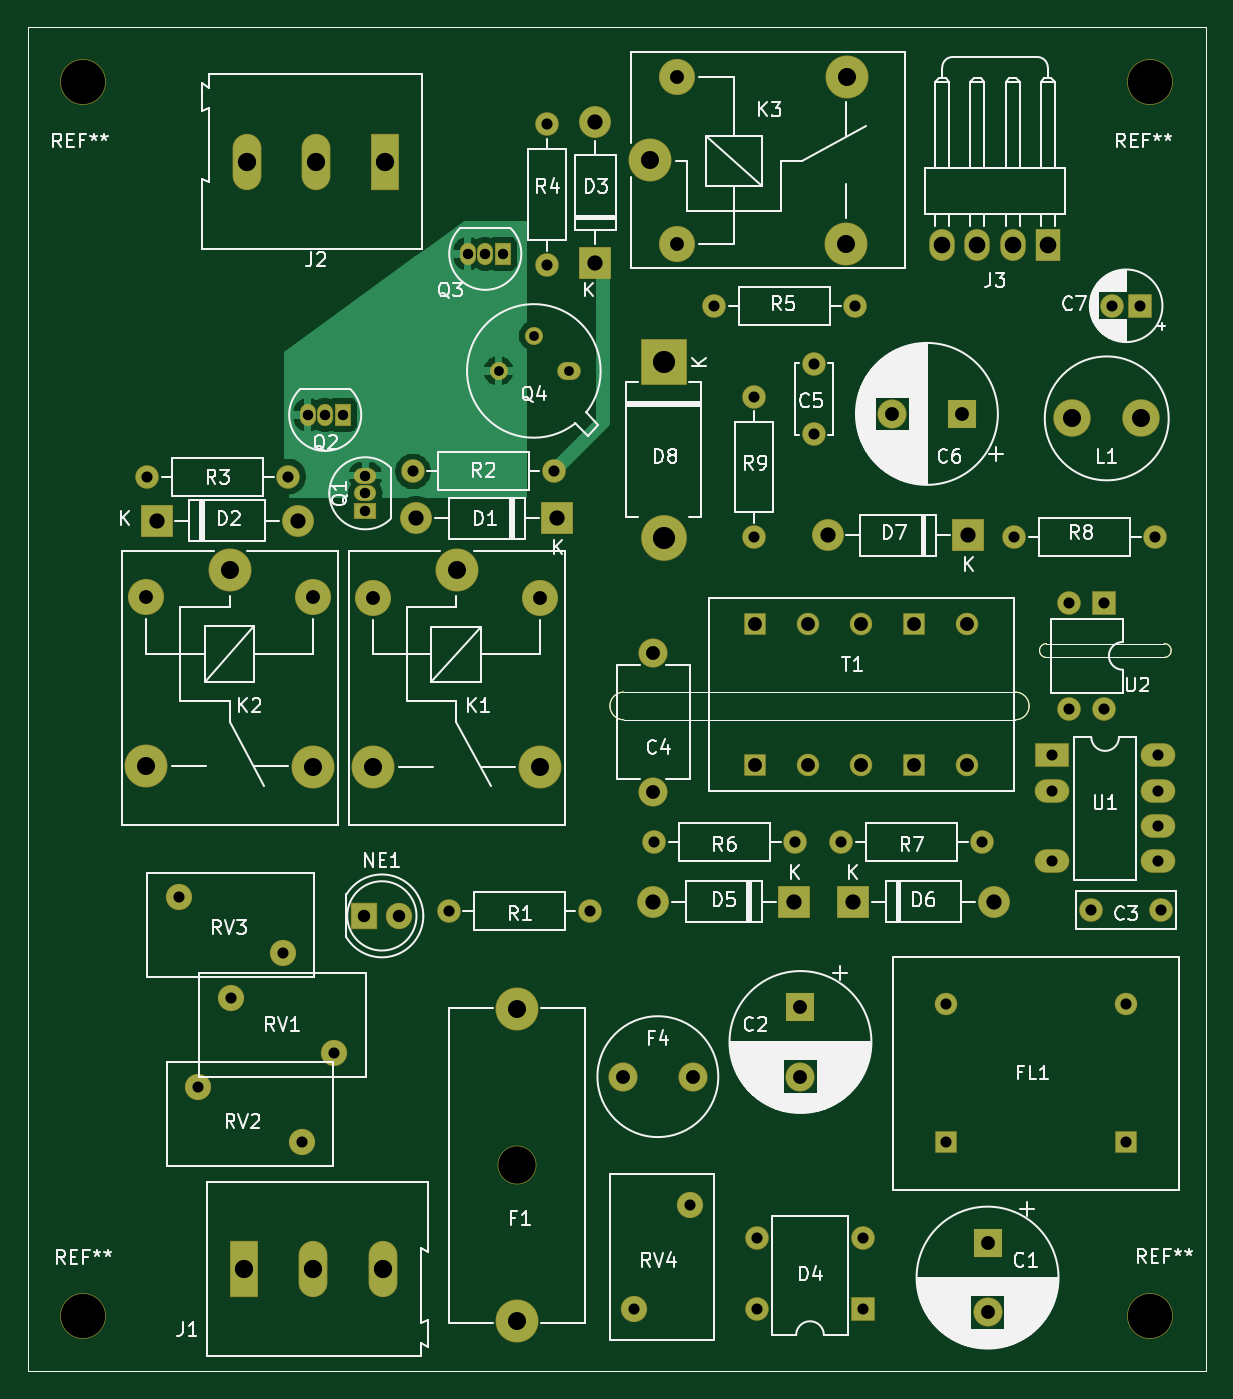
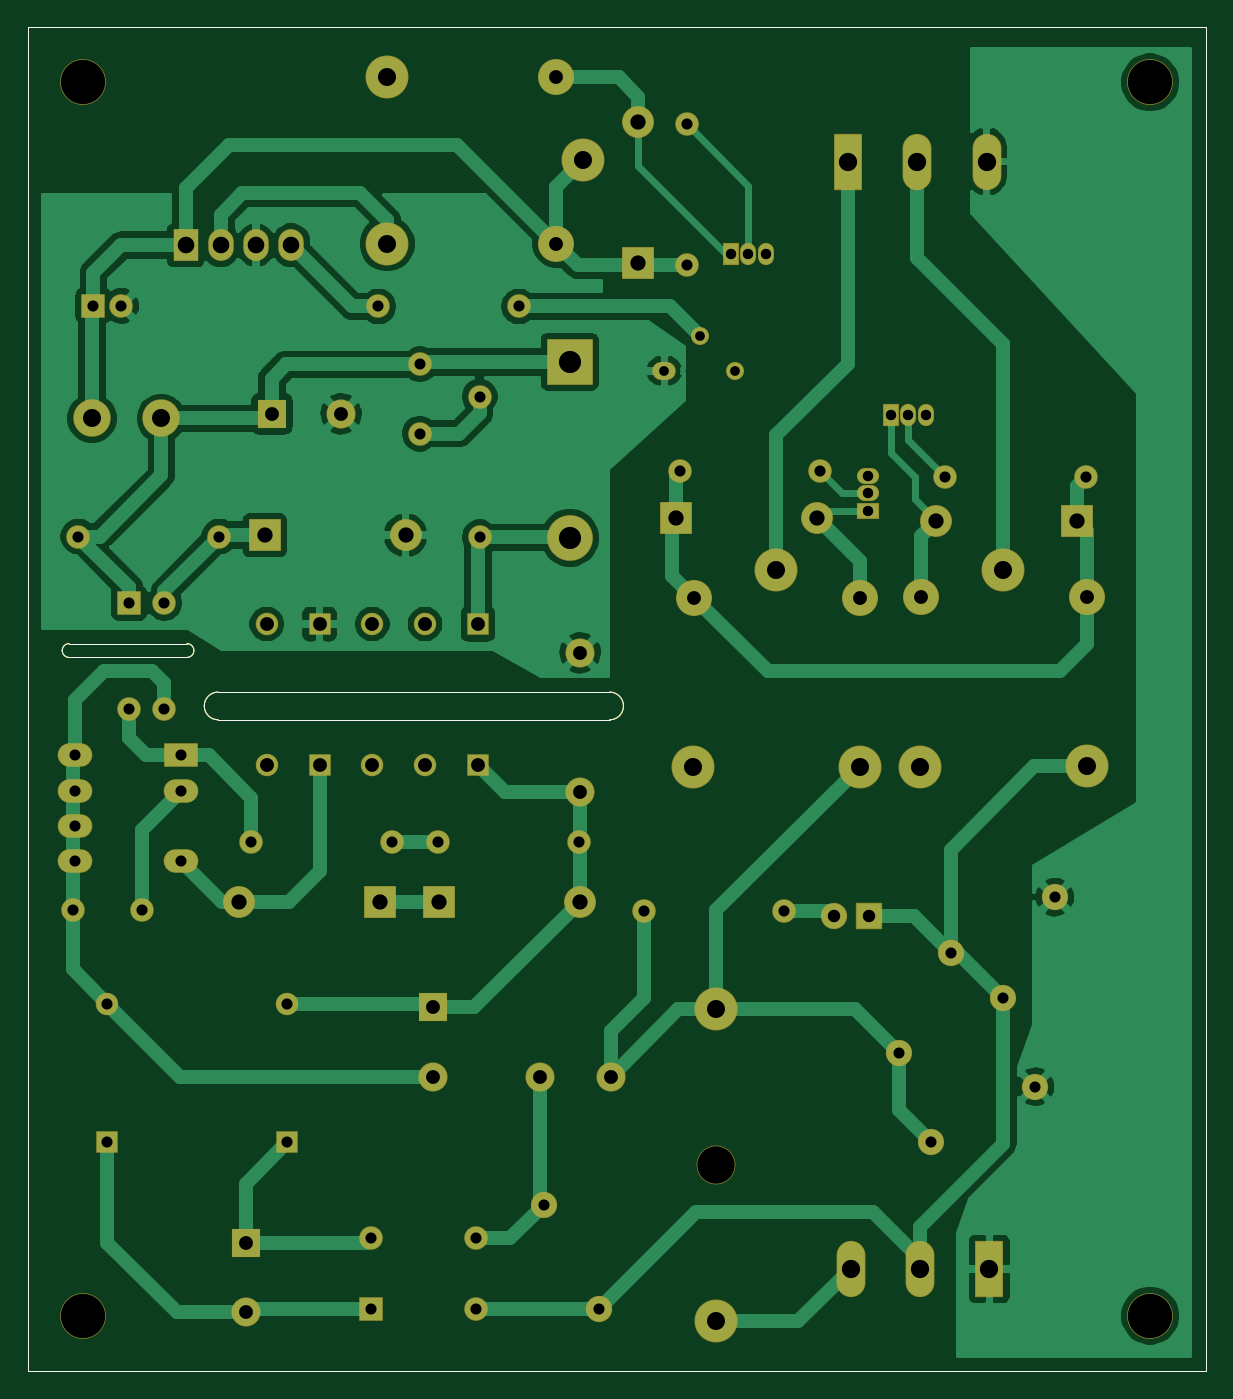
Circuit board: 8 layer files. Board 85.0 x 97.0 mm.
- bottom_copper: plugin-B_Cu.gbr (95465 bytes)
- bottom_mask: plugin-B_Mask.gbr (7272 bytes)
- bottom_silk: plugin-B_SilkS.gbr (1512 bytes)
- outline: plugin-Edge_Cuts.gbr (1483 bytes)
- top_copper: plugin-F_Cu.gbr (29220 bytes)
- top_mask: plugin-F_Mask.gbr (7272 bytes)
- top_silk: plugin-F_SilkS.gbr (91482 bytes)
- drill: plugin.drl (2632 bytes)

=== bottom_copper: plugin-B_Cu.gbr (95465 bytes, source omitted) ===
=== bottom_mask: plugin-B_Mask.gbr (7272 bytes, source omitted) ===
=== bottom_silk: plugin-B_SilkS.gbr ===
%TF.GenerationSoftware,KiCad,Pcbnew,(5.1.6)-1*%
%TF.CreationDate,2020-06-27T12:28:24+05:45*%
%TF.ProjectId,plugin,706c7567-696e-42e6-9b69-6361645f7063,rev?*%
%TF.SameCoordinates,Original*%
%TF.FileFunction,Legend,Bot*%
%TF.FilePolarity,Positive*%
%FSLAX46Y46*%
G04 Gerber Fmt 4.6, Leading zero omitted, Abs format (unit mm)*
G04 Created by KiCad (PCBNEW (5.1.6)-1) date 2020-06-27 12:28:24*
%MOMM*%
%LPD*%
G01*
G04 APERTURE LIST*
%TA.AperFunction,Profile*%
%ADD10C,0.050000*%
%TD*%
G04 APERTURE END LIST*
D10*
X141500000Y-90000000D02*
G75*
G02*
X141500000Y-89000000I0J500000D01*
G01*
X140250000Y-93499999D02*
G75*
G02*
X139250000Y-94500000I-1000000J-1D01*
G01*
X139250000Y-92500000D02*
G75*
G02*
X140250000Y-93500000I0J-1000000D01*
G01*
X150500000Y-89500000D02*
G75*
G02*
X150000000Y-90000000I-500000J0D01*
G01*
X150000000Y-89000000D02*
G75*
G02*
X150500000Y-89500000I0J-500000D01*
G01*
X150000000Y-90000000D02*
X141500000Y-90000000D01*
X141500000Y-89000000D02*
X150000000Y-89000000D01*
X111000000Y-92500000D02*
X139250000Y-92500000D01*
X139250000Y-94500000D02*
X111000000Y-94500000D01*
X110000000Y-93500000D02*
G75*
G02*
X111000000Y-92500000I1000000J0D01*
G01*
X111000000Y-94500000D02*
G75*
G02*
X110000000Y-93500000I0J1000000D01*
G01*
X153000000Y-44500000D02*
X153000000Y-141500000D01*
X68000000Y-44500000D02*
X153000000Y-44500000D01*
X68000000Y-141500000D02*
X68000000Y-44500000D01*
X153000000Y-141500000D02*
X68000000Y-141500000D01*
M02*

=== outline: plugin-Edge_Cuts.gbr ===
%TF.GenerationSoftware,KiCad,Pcbnew,(5.1.6)-1*%
%TF.CreationDate,2020-06-27T12:28:24+05:45*%
%TF.ProjectId,plugin,706c7567-696e-42e6-9b69-6361645f7063,rev?*%
%TF.SameCoordinates,Original*%
%TF.FileFunction,Profile,NP*%
%FSLAX46Y46*%
G04 Gerber Fmt 4.6, Leading zero omitted, Abs format (unit mm)*
G04 Created by KiCad (PCBNEW (5.1.6)-1) date 2020-06-27 12:28:24*
%MOMM*%
%LPD*%
G01*
G04 APERTURE LIST*
%TA.AperFunction,Profile*%
%ADD10C,0.050000*%
%TD*%
G04 APERTURE END LIST*
D10*
X141500000Y-90000000D02*
G75*
G02*
X141500000Y-89000000I0J500000D01*
G01*
X140250000Y-93499999D02*
G75*
G02*
X139250000Y-94500000I-1000000J-1D01*
G01*
X139250000Y-92500000D02*
G75*
G02*
X140250000Y-93500000I0J-1000000D01*
G01*
X150500000Y-89500000D02*
G75*
G02*
X150000000Y-90000000I-500000J0D01*
G01*
X150000000Y-89000000D02*
G75*
G02*
X150500000Y-89500000I0J-500000D01*
G01*
X150000000Y-90000000D02*
X141500000Y-90000000D01*
X141500000Y-89000000D02*
X150000000Y-89000000D01*
X111000000Y-92500000D02*
X139250000Y-92500000D01*
X139250000Y-94500000D02*
X111000000Y-94500000D01*
X110000000Y-93500000D02*
G75*
G02*
X111000000Y-92500000I1000000J0D01*
G01*
X111000000Y-94500000D02*
G75*
G02*
X110000000Y-93500000I0J1000000D01*
G01*
X153000000Y-44500000D02*
X153000000Y-141500000D01*
X68000000Y-44500000D02*
X153000000Y-44500000D01*
X68000000Y-141500000D02*
X68000000Y-44500000D01*
X153000000Y-141500000D02*
X68000000Y-141500000D01*
M02*

=== top_copper: plugin-F_Cu.gbr (29220 bytes, source omitted) ===
=== top_mask: plugin-F_Mask.gbr (7272 bytes, source omitted) ===
=== top_silk: plugin-F_SilkS.gbr (91482 bytes, source omitted) ===
=== drill: plugin.drl ===
M48
; DRILL file {KiCad (5.1.6)-1} date 06/27/20 12:28:50
; FORMAT={-:-/ absolute / metric / decimal}
; #@! TF.CreationDate,2020-06-27T12:28:50+05:45
; #@! TF.GenerationSoftware,Kicad,Pcbnew,(5.1.6)-1
FMAT,2
METRIC
T1C0.700
T2C0.750
T3C0.800
T4C0.900
T5C1.000
T6C1.100
T7C1.200
T8C1.300
T9C1.320
T10C1.600
T11C2.700
T12C3.200
%
G90
G05
T1
X101.97Y-69.325
X104.51Y-66.785
X107.05Y-69.325
T2
X99.735Y-60.875
X101.005Y-60.875
X102.275Y-60.875
X92.35Y-76.885
X92.35Y-78.155
X92.35Y-79.425
X88.185Y-72.5
X89.455Y-72.5
X90.725Y-72.5
T3
X134.25Y-115.0
X134.25Y-125.0
X147.25Y-115.0
X147.25Y-125.0
X111.75Y-137.0
X115.75Y-129.5
X105.45Y-51.525
X105.45Y-61.685
X117.54Y-64.675
X127.7Y-64.675
X120.63Y-131.92
X120.63Y-137.0
X128.25Y-131.92
X128.25Y-137.0
X139.175Y-81.275
X149.335Y-81.275
X95.79Y-76.575
X105.95Y-76.575
X98.39Y-108.325
X108.55Y-108.325
X120.375Y-71.175
X120.375Y-81.335
X143.135Y-86.075
X143.135Y-93.695
X145.675Y-86.075
X145.675Y-93.695
X124.7Y-68.85
X124.7Y-73.85
X76.625Y-76.95
X86.785Y-76.95
X141.925Y-97.075
X141.925Y-99.615
X141.925Y-104.695
X149.545Y-97.075
X149.545Y-99.615
X149.545Y-102.155
X149.545Y-104.695
X80.3Y-120.975
X87.8Y-124.975
X144.75Y-108.25
X149.75Y-108.25
X146.25Y-64.625
X148.25Y-64.625
X113.2Y-103.325
X123.36Y-103.325
X82.625Y-114.55
X90.125Y-118.55
X78.875Y-107.3
X86.375Y-111.3
X126.7Y-103.325
X136.86Y-103.325
T4
X92.275Y-108.65
X94.815Y-108.65
T5
X110.92Y-120.25
X116.0Y-120.25
X120.505Y-87.595
X120.505Y-97.755
X124.315Y-87.595
X124.315Y-97.755
X128.125Y-87.595
X128.125Y-97.755
X131.935Y-87.595
X131.935Y-97.755
X135.745Y-87.595
X135.745Y-97.755
X114.85Y-48.15
X114.85Y-60.15
X123.75Y-115.25
X123.75Y-120.25
X92.925Y-85.675
X104.925Y-85.675
X137.25Y-132.25
X137.25Y-137.25
X76.55Y-85.65
X88.55Y-85.65
X113.125Y-89.675
X113.125Y-99.675
X130.375Y-72.425
X135.375Y-72.425
T6
X125.715Y-81.175
X135.875Y-81.175
X96.04Y-79.95
X106.2Y-79.95
X108.95Y-51.365
X108.95Y-61.525
X113.14Y-107.625
X123.3Y-107.625
X77.3Y-80.125
X87.46Y-80.125
X127.55Y-107.625
X137.71Y-107.625
T7
X133.98Y-60.25
X136.52Y-60.25
X139.06Y-60.25
X141.6Y-60.25
T8
X76.55Y-97.85
X82.6Y-83.7
X88.6Y-97.9
X143.35Y-72.75
X148.35Y-72.75
X103.3Y-115.4
X103.3Y-137.9
X112.9Y-54.1
X127.05Y-60.15
X127.1Y-48.1
X92.925Y-97.875
X98.975Y-83.725
X104.975Y-97.925
T9
X83.6Y-134.125
X88.6Y-134.125
X93.6Y-134.125
X83.8Y-54.225
X88.8Y-54.225
X93.8Y-54.225
T10
X113.875Y-68.675
X113.875Y-81.375
T11
X103.3Y-126.65
T12
X72.0Y-48.5
X72.0Y-137.5
X149.0Y-48.5
X149.0Y-137.5
T0
M30
